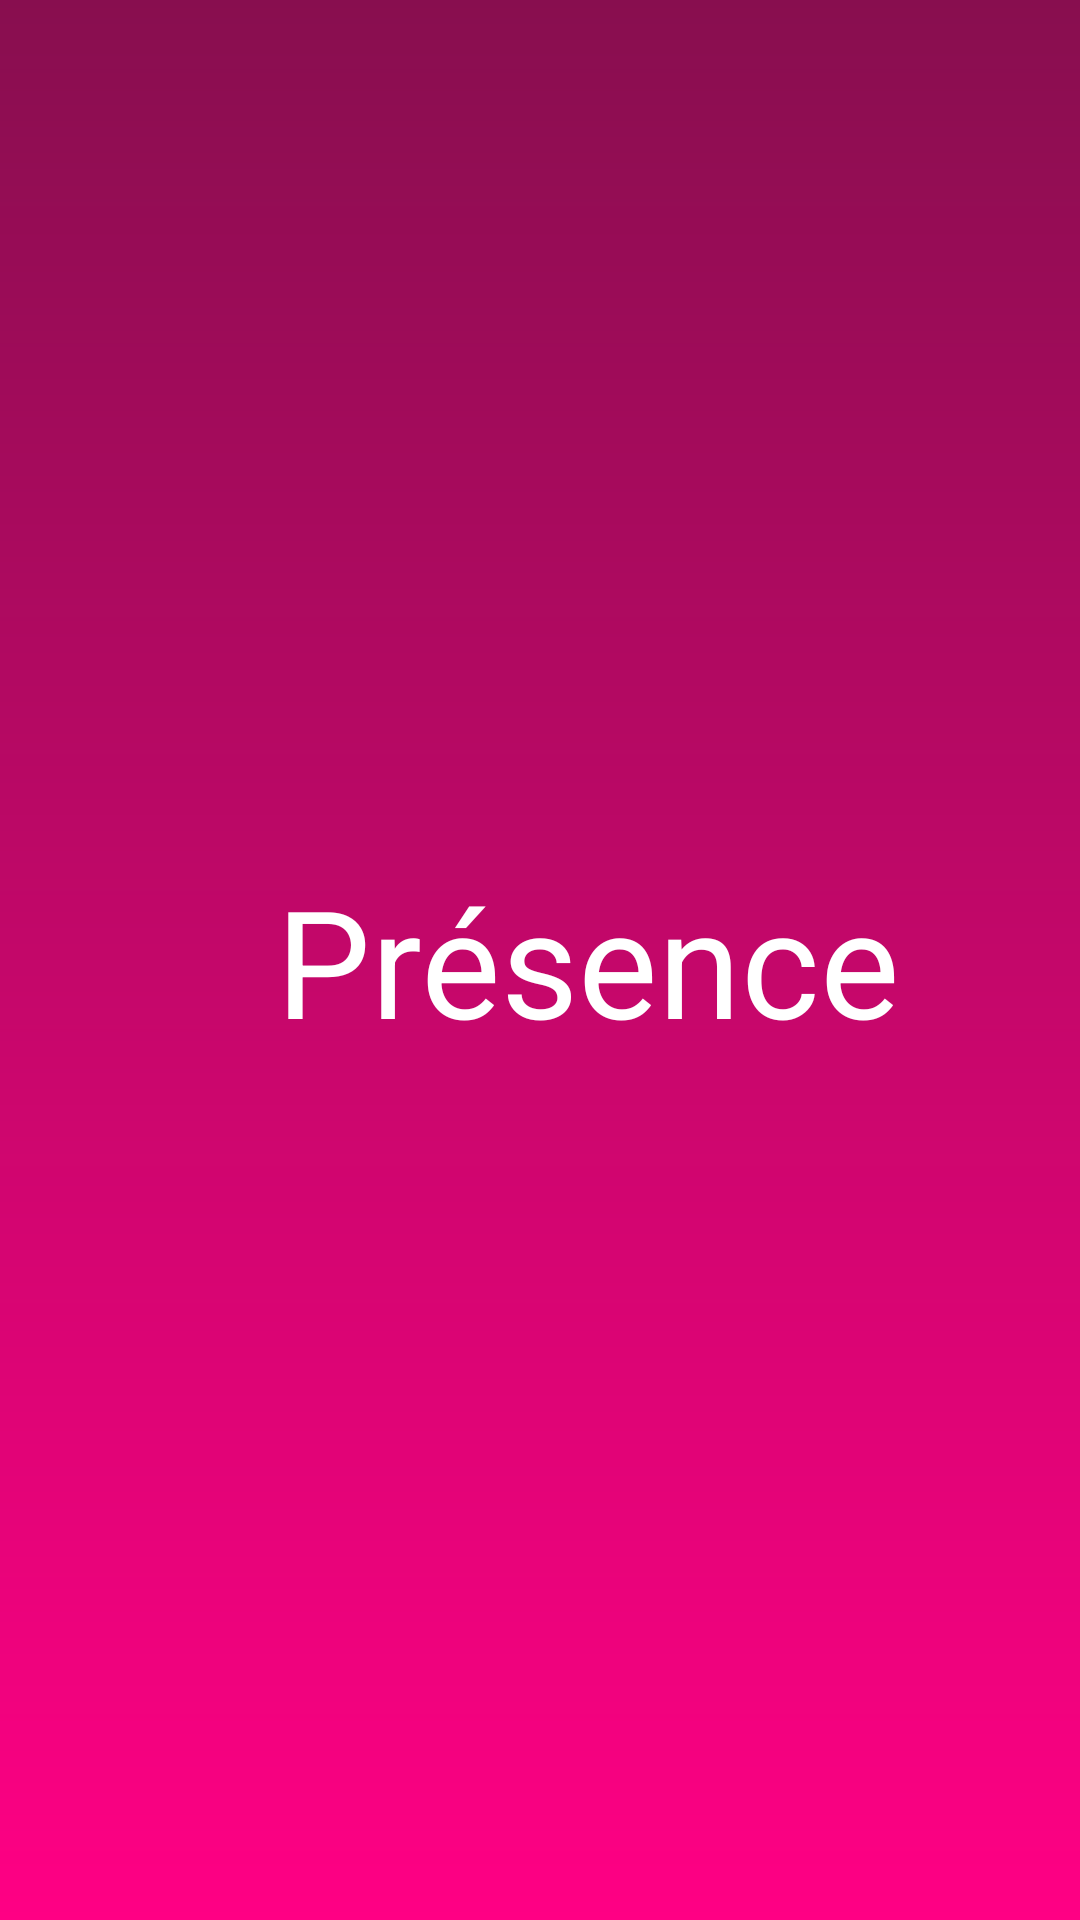

The Android layout XML behind this screen, and the referenced resources:
<!-- AndroidManifest.xml: activity theme SemAppTheme -->
<!-- res/layout/activity_splash_screen.xml -->
<?xml version="1.0" encoding="utf-8"?>
<LinearLayout xmlns:android="http://schemas.android.com/apk/res/android"
    xmlns:tools="http://schemas.android.com/tools"
    style="@style/background_splash"
    tools:context="aparna.appy.android.example.com.prsence.SplashScreenActivity">

    <ImageView
        style="@style/img_splash"
        android:src="@drawable/ic_school_white_36dp" />

    <TextView
        style="@style/img_text"
        android:text="@string/app_name" />

</LinearLayout>
<!-- resources referenced by this layout -->
<resources>
  <string name="app_name">Présence</string>
  <style name="background_splash">
          <item name="android:background">@drawable/splashscreen_background</item>
          <item name="android:layout_width">match_parent</item>
          <item name="android:layout_height">match_parent</item>
          <item name="android:orientation">horizontal</item>
      </style>
  <style name="img_splash">
          <item name="android:layout_width">@dimen/dime60</item>
          <item name="android:layout_height">@dimen/dime60</item>
          <item name="android:layout_marginLeft">@dimen/fab_margin</item>
          <item name="android:layout_marginRight">@dimen/fab_margin</item>
          <item name="android:layout_gravity">center</item>
      </style>
  <style name="img_text">
          <item name="android:layout_centerInParent">true</item>
          <item name="android:textColor">@color/icons</item>
          <item name="android:layout_marginRight">@dimen/fab_margin</item>
          <item name="android:layout_gravity">center</item>
          <item name="android:textSize">@dimen/font50</item>
          <item name="android:layout_width">wrap_content</item>
          <item name="android:layout_height">wrap_content</item>
      </style>
  <style name="SemAppTheme" parent="Theme.AppCompat.Light.NoActionBar">
          
          <item name="colorPrimary">@color/colorPrimary</item>
          <item name="colorPrimaryDark">@color/colorPrimaryDark</item>
          <item name="colorAccent">@color/colorAccent</item>
          <item name="android:icon">@color/icons</item>
      </style>
  <!-- drawable splashscreen_background (drawable) -->
  <shape xmlns:android="http://schemas.android.com/apk/res/android"
      android:shape="rectangle">
      <gradient
          android:angle="90"
          android:endColor="@color/splash_end"
          android:startColor="@color/splash_start" />
  </shape>
  <dimen name="dime60">60dp</dimen>
  <dimen name="fab_margin">16dp</dimen>
  <color name="icons">#FFFFFF</color>
  <dimen name="font50">50sp</dimen>
  <color name="colorPrimary">#E91E63</color>
  <color name="colorPrimaryDark">#C2185B</color>
  <color name="colorAccent">#607D8B</color>
  <color name="splash_end">#880E4F</color>
  <color name="splash_start">#ff0084</color>
</resources>
